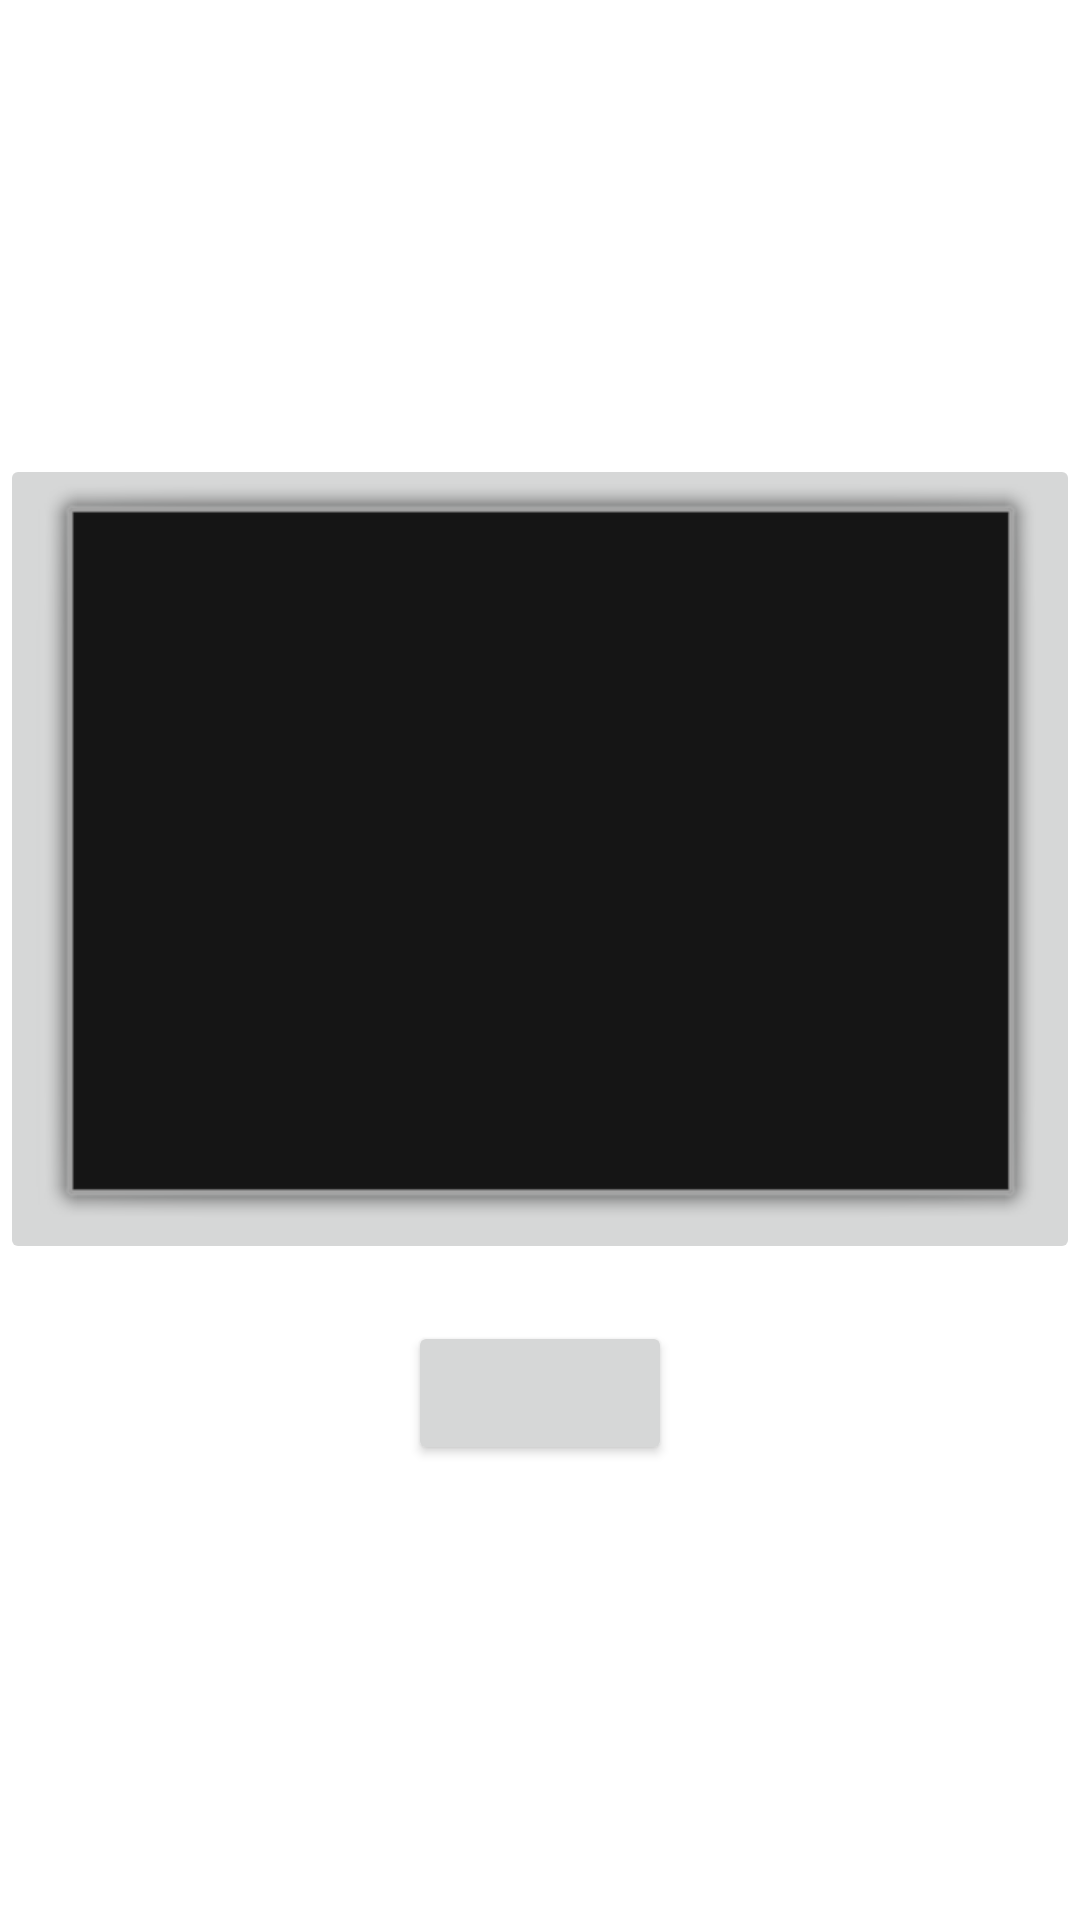

Android layout source for this screen:
<!-- AndroidManifest.xml: application theme Theme.MoodMeMustache -->
<!-- res/layout/recording_card.xml -->
<?xml version="1.0" encoding="utf-8"?>
<LinearLayout xmlns:android="http://schemas.android.com/apk/res/android"
    xmlns:app="http://schemas.android.com/apk/res-auto"
    xmlns:tools="http://schemas.android.com/tools"
    android:orientation="vertical"
    android:layout_width="match_parent"
    android:layout_height="wrap_content"
    android:layout_margin="10dp"
    android:gravity="center">

    <ImageButton
        android:id="@+id/session_video"
        android:layout_width="match_parent"
        android:layout_height="270dp"
        android:scaleType="fitXY"
        app:srcCompat="@android:drawable/alert_dark_frame" />
    <TextView
        android:id="@+id/duration"
        android:layout_width="match_parent"
        android:layout_height="wrap_content"
        android:gravity="center"
        android:textSize="14sp"
        android:text="" />

    <Button
        android:id="@+id/tag"
        android:layout_width="wrap_content"
        android:layout_height="wrap_content"
        android:gravity="center"
        android:textSize="10sp"
        android:textAllCaps="false"
        android:text="" />

</LinearLayout>
<!-- resources referenced by this layout -->
<resources>
  <style name="Theme.MoodMeMustache" parent="Theme.MaterialComponents.DayNight.NoActionBar">
          
          <item name="colorPrimary">@color/purple_500</item>
          <item name="colorPrimaryVariant">@color/purple_700</item>
          <item name="colorOnPrimary">@color/white</item>
          
          <item name="colorSecondary">@color/teal_200</item>
          <item name="colorSecondaryVariant">@color/teal_700</item>
          <item name="colorOnSecondary">@color/black</item>
          
          <item name="android:statusBarColor" tools:targetApi="l">?attr/colorPrimaryVariant</item>
          
          <item name="android:windowActionBar">false</item>
          <item name="android:windowNoTitle">true</item>
      </style>
  <!-- not gathered from this repository: default colours our renderer supplied (Android Studio template values) -->
  <color name="purple_500">#FF6200EE</color>
  <color name="purple_700">#FF3700B3</color>
  <color name="teal_200">#FF03DAC5</color>
  <color name="teal_700">#FF018786</color>
  <color name="black">#FF000000</color>
  <color name="white">#FFFFFFFF</color>
</resources>
